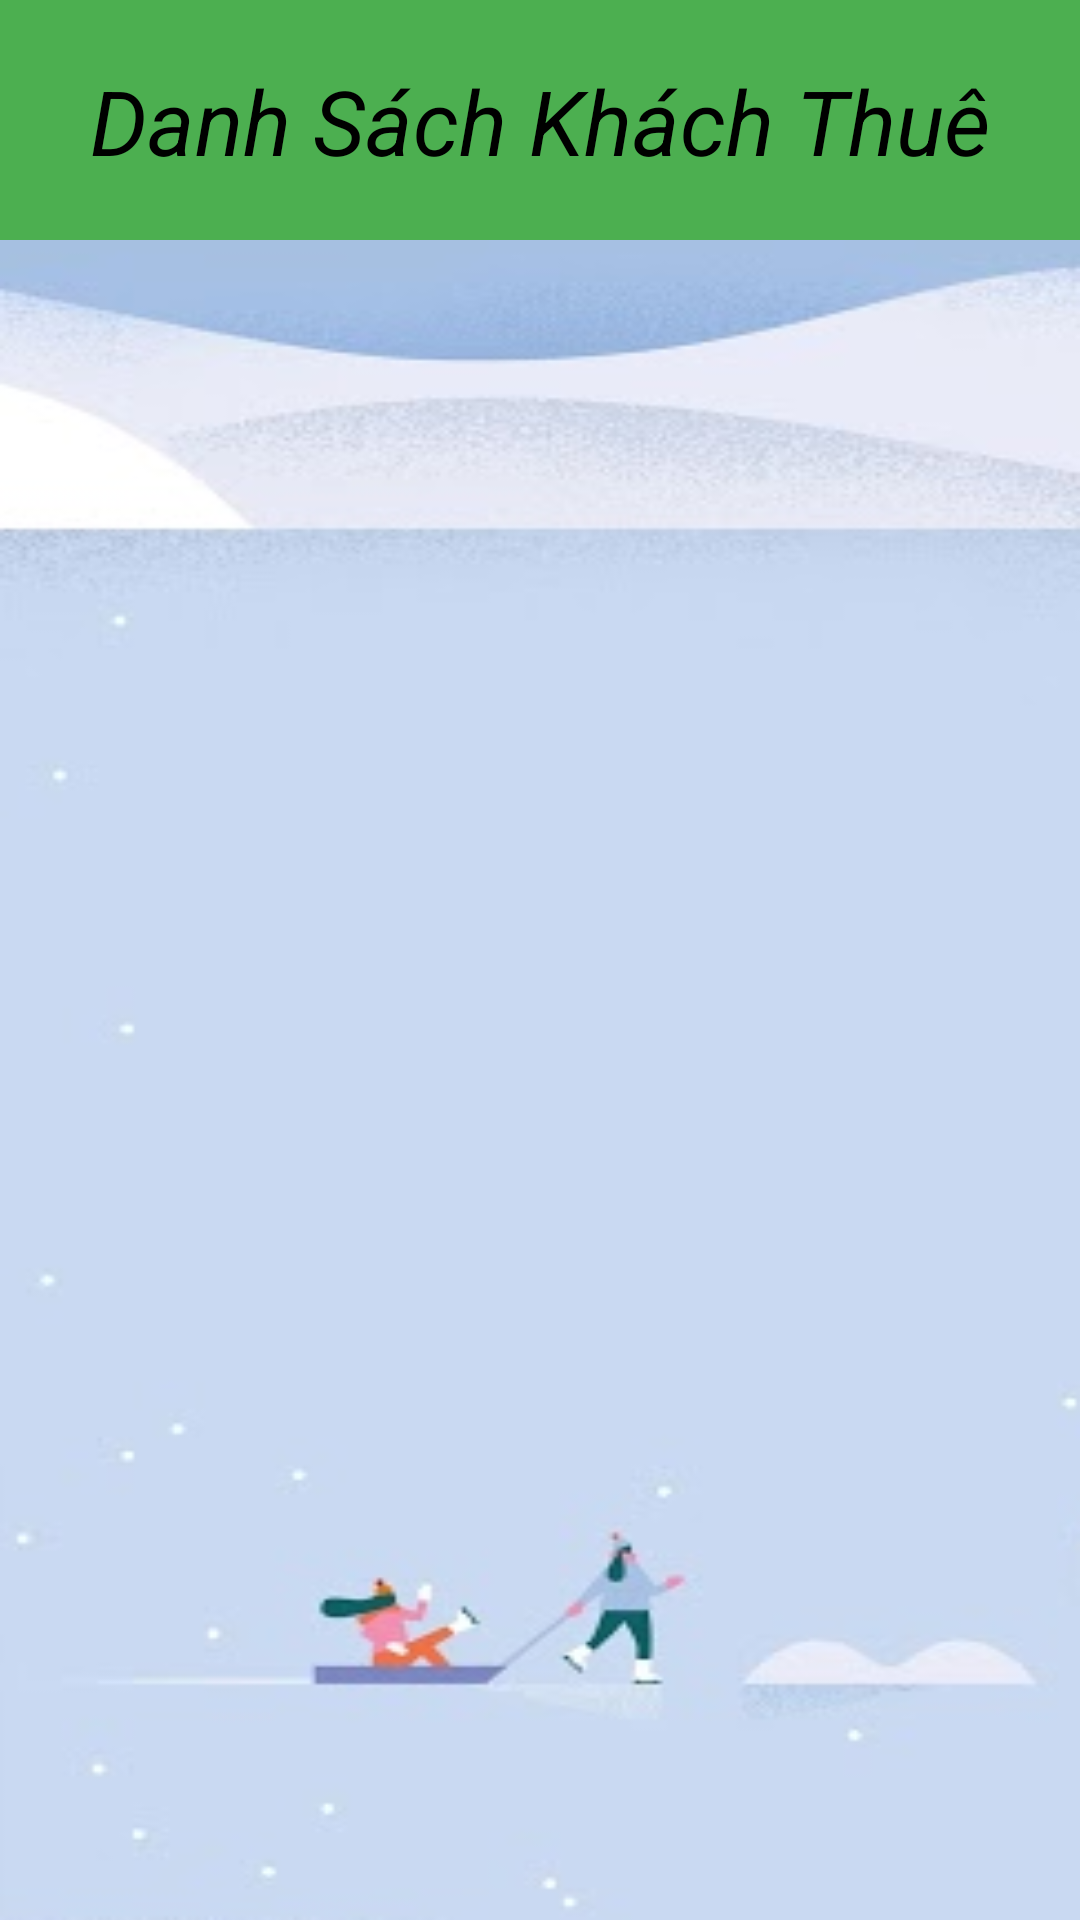

Android layout source for this screen:
<!-- AndroidManifest.xml: application theme Theme.Du_An_Alone -->
<!-- res/layout/activity_khach_thue.xml -->
<?xml version="1.0" encoding="utf-8"?>
<FrameLayout xmlns:android="http://schemas.android.com/apk/res/android"
    xmlns:app="http://schemas.android.com/apk/res-auto"
    xmlns:tools="http://schemas.android.com/tools"
    android:layout_width="match_parent"
    android:layout_height="match_parent"
    android:orientation="vertical"
    tools:context=".ChucNangChinh.KhachThue_Activity">
    <TextView
        android:layout_width="match_parent"
        android:layout_height="wrap_content"
        android:text="Danh Sách Khách Thuê"
        android:textColor="#000000"
        android:textAlignment="center"
        android:padding="20dp"
        android:textSize="30dp"
        android:textStyle="italic"
        android:background="#4CAF50"
        />
<ListView
    android:background="@drawable/bg1"
    android:layout_marginTop="80dp"
    android:layout_width="match_parent"
    android:layout_height="match_parent"
    android:id="@+id/lvKhachThue"/>
</FrameLayout>
<!-- resources referenced by this layout -->
<resources>
  <!-- drawable bg1: png bitmap (drawable, 45754 bytes) -->
  <style name="Theme.Du_An_Alone" parent="Theme.MaterialComponents.DayNight.NoActionBar">
          
          <item name="colorPrimary">@color/purple_500</item>
          <item name="colorPrimaryVariant">@color/purple_700</item>
          <item name="colorOnPrimary">@color/white</item>
          
          <item name="colorSecondary">@color/teal_200</item>
          <item name="colorSecondaryVariant">@color/teal_700</item>
          <item name="colorOnSecondary">@color/black</item>
          
          <item name="android:statusBarColor">?attr/colorPrimaryVariant</item>
          
      </style>
  <!-- not gathered from this repository: default colours our renderer supplied (Android Studio template values) -->
  <color name="purple_500">#FF6200EE</color>
  <color name="purple_700">#FF3700B3</color>
  <color name="teal_200">#FF03DAC5</color>
  <color name="teal_700">#FF018786</color>
  <color name="black">#FF000000</color>
  <color name="white">#FFFFFFFF</color>
</resources>
